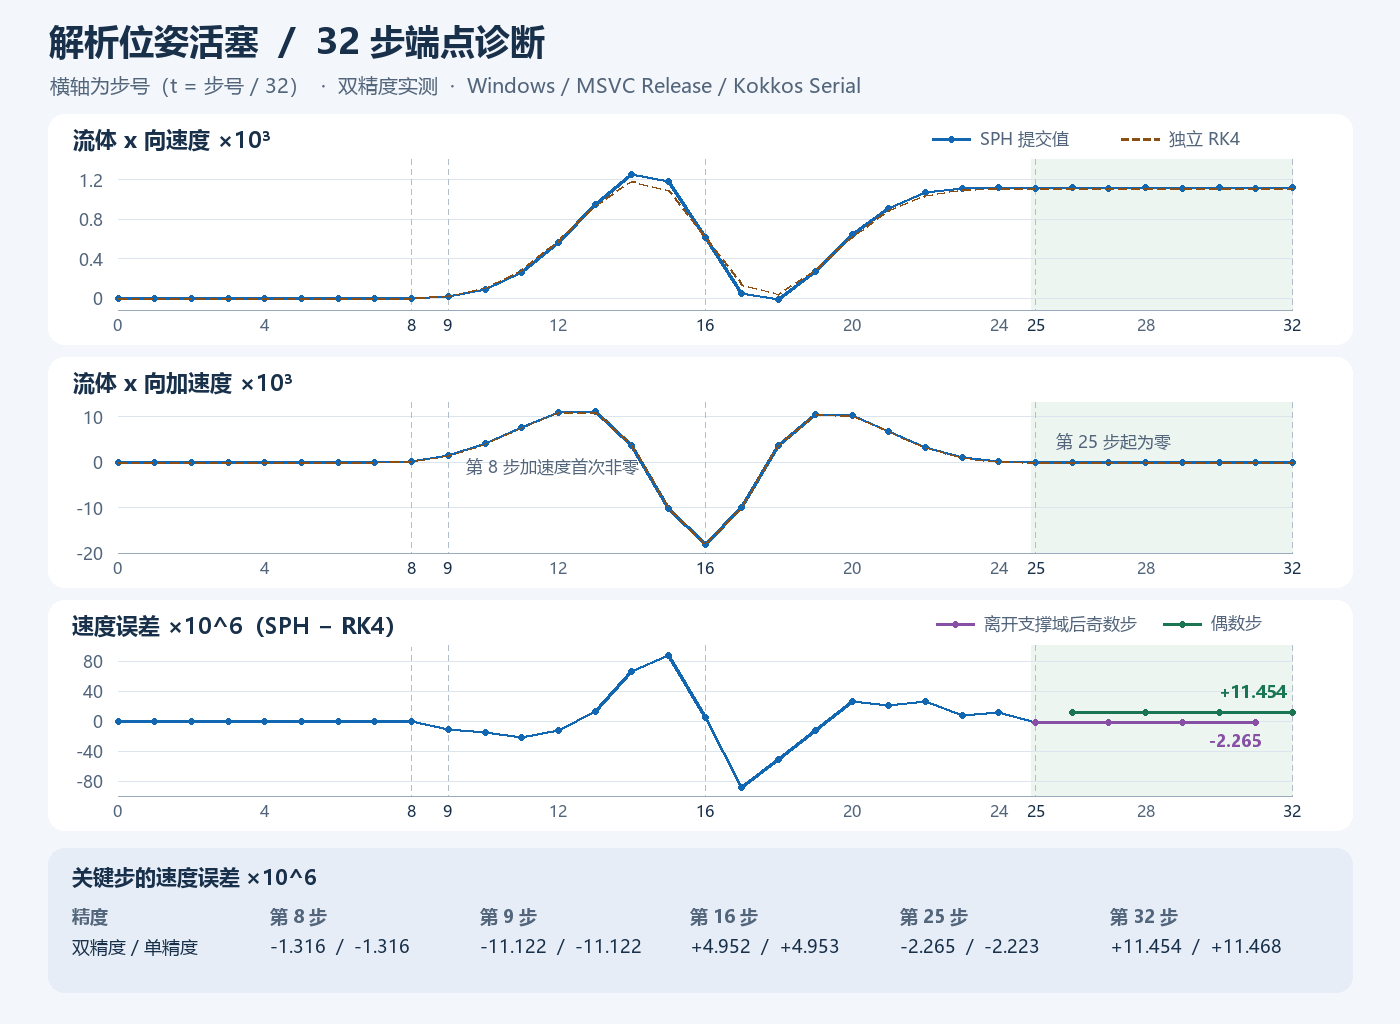

Data behind this chart, as committed beside it:
precision, step, time, velocity, rk4_velocity, acceleration, rk4_acceleration, velocity_with_rk4_acceleration, position, rk4_position, density, rk4_density, wall_position
float, 0, 0.0, 0.0, 0.0, 0.0, 0.0, 0.0, 0.0, 0.0, 2.0, 2.0, -2.002
float, 1, 0.03125, 0.0, 0.0, 0.0, 0.0, 0.0, 0.0, 0.0, 2.0, 2.0, -2.002
float, 2, 0.0625, 0.0, 0.0, 0.0, 0.0, 0.0, 0.0, 0.0, 2.0, 2.0, -2.002
float, 3, 0.09375, 0.0, 0.0, 0.0, 0.0, 0.0, 0.0, 0.0, 2.0, 2.0, -2.002
float, 4, 0.125, 0.0, 0.0, 0.0, 0.0, 0.0, 0.0, 0.0, 2.0, 2.0, -2.002
float, 5, 0.1562, 0.0, 0.0, 0.0, 0.0, 0.0, 0.0, 0.0, 2.0, 2.0, -2.001
float, 6, 0.1875, 0.0, 0.0, 0.0, 0.0, 0.0, 0.0, 0.0, 2.0, 2.0, -2.001
float, 7, 0.2188, 0.0, 0.0, 0.0, 0.0, 0.0, 0.0, 0.0, 2.0, 2.0, -2
float, 8, 0.25, 0.0, 1.3156739075945437e-06, 0.0001968, 0.0001968, 0.0, 0.0, 6.6643670892158765e-09, 2.0, 2, -1.999
float, 9, 0.2812, 1.2300376511120703e-05, 2.3422518425464308e-05, 0.001428, 0.001427, 1.2300059996484271e-05, 9.609669149313049e-08, 2.934390257048116e-07, 2, 2, -1.999
float, 10, 0.3125, 8.923288260120898e-05, 0.0001045, 0.003984, 0.003981, 8.920583196767327e-05, 1.1776153314713156e-06, 2.0836402040579036e-06, 2, 2, -1.998
float, 11, 0.3438, 0.0002613, 0.0002836, 0.007606, 0.007597, 0.0002611, 5.911378138989676e-06, 7.851856106471015e-06, 2, 2, -1.997
float, 12, 0.375, 0.0005646, 0.0005772, 0.01097, 0.01095, 0.000564, 1.7790471247280948e-05, 2.1024851825349153e-05, 2, 2, -1.996
float, 13, 0.4062, 0.0009468, 0.0009342, 0.01102, 0.011, 0.0009455, 4.0789782360661775e-05, 4.463010608128562e-05, 2, 2, -1.995
float, 14, 0.4375, 0.001253, 0.001187, 0.003716, 0.003713, 0.001252, 7.575928611913696e-05, 7.836702088963501e-05, 2, 2, -1.995
float, 15, 0.4688, 0.001179, 0.001092, -0.01019, -0.01019, 0.001178, 0.0001167, 0.0001151, 2, 2, -1.994
float, 16, 0.5, 0.0006168, 0.0006118, -0.01813, -0.01817, 0.0006147, 0.0001486, 0.0001424, 2, 2, -1.994
float, 17, 0.5312, 4.618952516466379e-05, 0.0001344, -0.01004, -0.01006, 4.2220033150308384e-05, 0.000159, 0.0001534, 2, 2, -1.994
float, 18, 0.5625, -1.0526273399591446e-05, 4.0864318260017373e-05, 0.003602, 0.003603, -1.3837456305199297e-05, 0.0001556, 0.000155, 2, 2, -1.995
float, 19, 0.5938, 0.0002713, 0.0002837, 0.01049, 0.01048, 0.0002674, 0.000157, 0.0001595, 2, 2, -1.995
float, 20, 0.625, 0.0006451, 0.0006194, 0.01016, 0.01014, 0.0006411, 0.0001706, 0.0001737, 2, 2, -1.996
float, 21, 0.6562, 0.0009063, 0.0008861, 0.006736, 0.006728, 0.0009013, 0.0001957, 0.0001975, 2, 2, -1.997
float, 22, 0.6875, 0.001066, 0.00104, 0.003241, 0.003239, 0.001062, 0.0002273, 0.0002278, 2, 2, -1.998
float, 23, 0.7188, 0.001109, 0.001101, 0.0009389, 0.0009401, 0.001104, 0.0002622, 0.0002615, 2, 2, -1.999
float, 24, 0.75, 0.001125, 0.001113, 3.58715005859267e-05, 3.624267950734609e-05, 0.00112, 0.0002973, 0.0002962, 2, 2, -1.999
float, 25, 0.7812, 0.001111, 0.001113, 0.0, 0.0, 0.001106, 0.0003325, 0.000331, 2.0, 2.0, -2
float, 26, 0.8125, 0.001125, 0.001113, 0.0, 0.0, 0.00112, 0.0003672, 0.0003657, 2, 2.0, -2.001
float, 27, 0.8438, 0.001111, 0.001113, 0.0, 0.0, 0.001106, 0.0004024, 0.0004005, 2.0, 2.0, -2.001
float, 28, 0.875, 0.001125, 0.001113, 0.0, 0.0, 0.00112, 0.0004371, 0.0004353, 2, 2.0, -2.002
float, 29, 0.9062, 0.001111, 0.001113, 0.0, 0.0, 0.001106, 0.0004723, 0.0004701, 2.0, 2.0, -2.002
float, 30, 0.9375, 0.001125, 0.001113, 0.0, 0.0, 0.00112, 0.000507, 0.0005049, 2, 2.0, -2.002
float, 31, 0.9688, 0.001111, 0.001113, 0.0, 0.0, 0.001106, 0.0005421, 0.0005397, 2.0, 2.0, -2.002
float, 32, 1.0, 0.001125, 0.001113, 0.0, 0.0, 0.00112, 0.0005768, 0.0005745, 2, 2.0, -2.002
double, 0, 0.0, 0.0, 0.0, 0.0, 0.0, 0.0, 0.0, 0.0, 2.0, 2.0, -2.002
double, 1, 0.03125, 0.0, 0.0, 0.0, 0.0, 0.0, 0.0, 0.0, 2.0, 2.0, -2.002
double, 2, 0.0625, 0.0, 0.0, 0.0, 0.0, 0.0, 0.0, 0.0, 2.0, 2.0, -2.002
double, 3, 0.09375, 0.0, 0.0, 0.0, 0.0, 0.0, 0.0, 0.0, 2.0, 2.0, -2.002
double, 4, 0.125, 0.0, 0.0, 0.0, 0.0, 0.0, 0.0, 0.0, 2.0, 2.0, -2.002
double, 5, 0.1562, 0.0, 0.0, 0.0, 0.0, 0.0, 0.0, 0.0, 2.0, 2.0, -2.001
double, 6, 0.1875, 0.0, 0.0, 0.0, 0.0, 0.0, 0.0, 0.0, 2.0, 2.0, -2.001
double, 7, 0.2188, 0.0, 0.0, 0.0, 0.0, 0.0, 0.0, 0.0, 2.0, 2.0, -2
double, 8, 0.25, 0.0, 1.3156739075945437e-06, 0.0001968, 0.0001968, 0.0, 0.0, 6.6643670892158765e-09, 2.0, 2, -1.999
double, 9, 0.2812, 1.230037610848354e-05, 2.3422518425464308e-05, 0.001428, 0.001427, 1.2300059996484271e-05, 9.609668834752766e-08, 2.934390257048116e-07, 2, 2, -1.999
double, 10, 0.3125, 8.92312352119922e-05, 0.0001045, 0.003984, 0.003981, 8.920583196767327e-05, 1.1776024668313275e-06, 2.0836402040579036e-06, 2, 2, -1.998
double, 11, 0.3438, 0.0002613, 0.0002836, 0.007606, 0.007597, 0.0002611, 5.9112632318273926e-06, 7.851856106471015e-06, 2, 2, -1.997
double, 12, 0.375, 0.0005646, 0.0005772, 0.01097, 0.01095, 0.000564, 1.779021959160364e-05, 2.1024851825349153e-05, 2, 2, -1.996
double, 13, 0.4062, 0.0009468, 0.0009342, 0.01102, 0.011, 0.0009455, 4.0789661805942674e-05, 4.463010608128562e-05, 2, 2, -1.995
double, 14, 0.4375, 0.001253, 0.001187, 0.003716, 0.003713, 0.001252, 7.575854864318602e-05, 7.836702088963501e-05, 2, 2, -1.995
double, 15, 0.4688, 0.001179, 0.001092, -0.01019, -0.01019, 0.001178, 0.0001167, 0.0001151, 2, 2, -1.994
double, 16, 0.5, 0.0006168, 0.0006118, -0.01813, -0.01817, 0.0006147, 0.0001486, 0.0001424, 2, 2, -1.994
double, 17, 0.5312, 4.616529020255115e-05, 0.0001344, -0.01004, -0.01006, 4.2220033150308384e-05, 0.000159, 0.0001534, 2, 2, -1.994
double, 18, 0.5625, -1.0523568829637168e-05, 4.0864318260017373e-05, 0.003602, 0.003603, -1.3837456305199297e-05, 0.0001556, 0.000155, 2, 2, -1.995
double, 19, 0.5938, 0.0002713, 0.0002837, 0.01049, 0.01048, 0.0002674, 0.000157, 0.0001595, 2, 2, -1.995
double, 20, 0.625, 0.0006451, 0.0006194, 0.01016, 0.01014, 0.0006411, 0.0001706, 0.0001737, 2, 2, -1.996
double, 21, 0.6562, 0.0009062, 0.0008861, 0.006736, 0.006728, 0.0009013, 0.0001957, 0.0001975, 2, 2, -1.997
double, 22, 0.6875, 0.001066, 0.00104, 0.003241, 0.003239, 0.001062, 0.0002273, 0.0002278, 2, 2, -1.998
double, 23, 0.7188, 0.001109, 0.001101, 0.0009389, 0.0009401, 0.001104, 0.0002622, 0.0002615, 2, 2, -1.999
double, 24, 0.75, 0.001125, 0.001113, 3.586053714699745e-05, 3.624267950734609e-05, 0.00112, 0.0002973, 0.0002962, 2, 2, -1.999
double, 25, 0.7812, 0.001111, 0.001113, 0.0, 0.0, 0.001106, 0.0003325, 0.000331, 2, 2.0, -2
double, 26, 0.8125, 0.001125, 0.001113, 0.0, 0.0, 0.00112, 0.0003672, 0.0003657, 2, 2.0, -2.001
... 6 more rows
